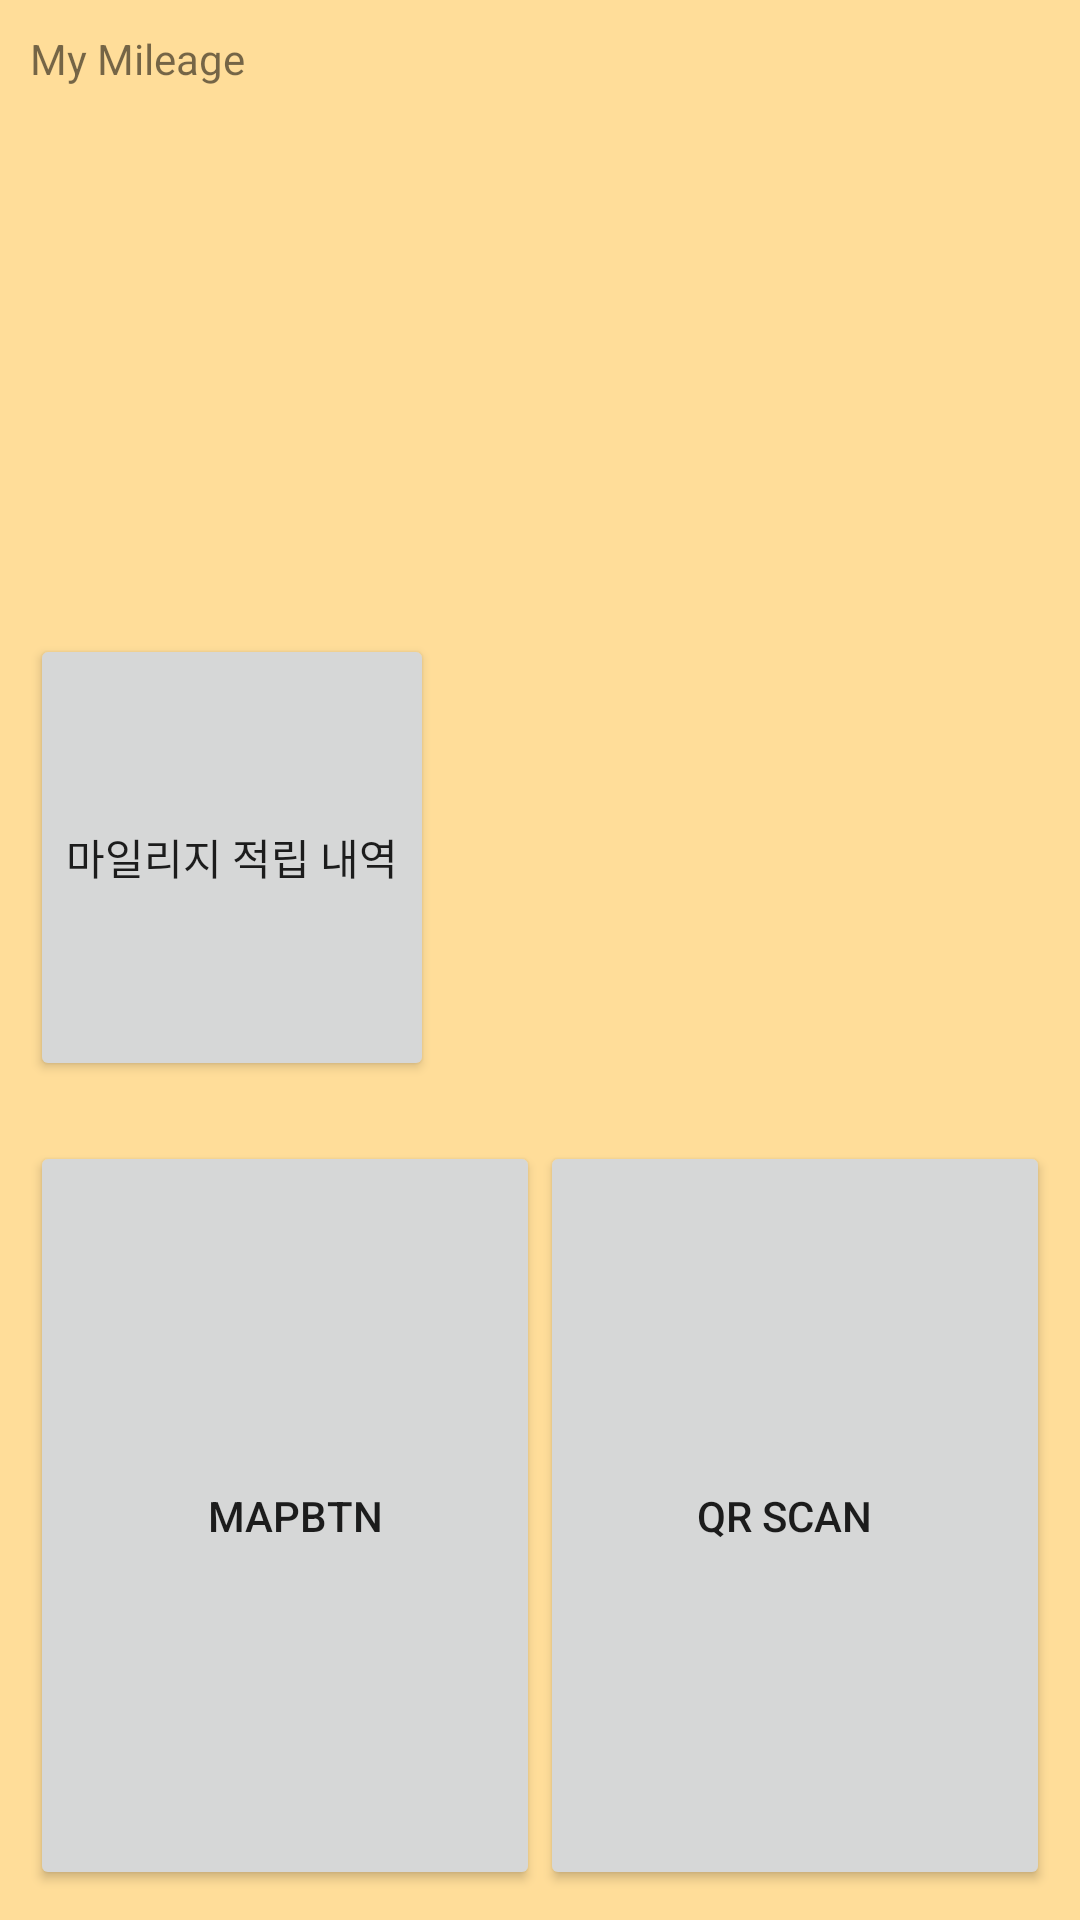

Layout XML and referenced resources for this Android screen:
<!-- AndroidManifest.xml: application theme AppTheme -->
<!-- res/layout/activity_main.xml -->
<?xml version="1.0" encoding="utf-8"?>
<LinearLayout xmlns:android="http://schemas.android.com/apk/res/android"
    xmlns:tools="http://schemas.android.com/tools"
    android:layout_width="match_parent"
    android:layout_height="match_parent"
    android:orientation="vertical"
    android:background="#ffdd99"
    tools:context=".MainActivity">

    <LinearLayout
        android:layout_width="match_parent"
        android:layout_height="wrap_content"
        android:orientation="vertical"
        android:height="0px"
        android:padding="10dp"
        android:layout_weight="3">

        <TextView
            android:layout_width="match_parent"
            android:layout_height="wrap_content"
            android:text="My Mileage"
            android:id="@+id/tv_mileage"
            android:background="@drawable/edge"
            android:height="0px"
            android:layout_weight="2"/>
        <Button
            android:layout_width="wrap_content"
            android:layout_height="wrap_content"
            android:text="마일리지 적립 내역"
            android:id="@+id/mileageBtn"
            android:textStyle=""
            android:height="0px"
            android:layout_weight="1"/>

    </LinearLayout>

    <LinearLayout
        android:layout_width="match_parent"
        android:layout_height="wrap_content"
        android:orientation="horizontal"
        android:height="0px"
        android:padding="10dp"
        android:layout_weight="2">

        <Button
            android:layout_width="wrap_content"
            android:layout_height="match_parent"
            android:text="mapBtn"
            android:id="@+id/mapBtn"
            android:width="0px"
            android:layout_weight="1"
            android:paddingRight="5dp"/>

        <Button
            android:layout_width="wrap_content"
            android:layout_height="match_parent"
            android:text="QR Scan"
            android:id="@+id/scanQRBtn"
            android:width="0px"
            android:layout_weight="1"
            android:paddingLeft="5dp"/>

    </LinearLayout>

</LinearLayout>
<!-- resources referenced by this layout -->
<resources>
  <style name="AppTheme" parent="Theme.AppCompat.Light.DarkActionBar">
          
          <item name="colorPrimary">@color/colorPrimary</item>
          <item name="colorPrimaryDark">@color/colorPrimaryDark</item>
          <item name="colorAccent">@color/colorAccent</item>
      </style>
  <!-- not gathered from this repository: default colours our renderer supplied (Android Studio template values) -->
  <color name="colorPrimary">#FF6200EE</color>
  <color name="colorPrimaryDark">#FF3700B3</color>
  <color name="colorAccent">#FF03DAC5</color>
</resources>
